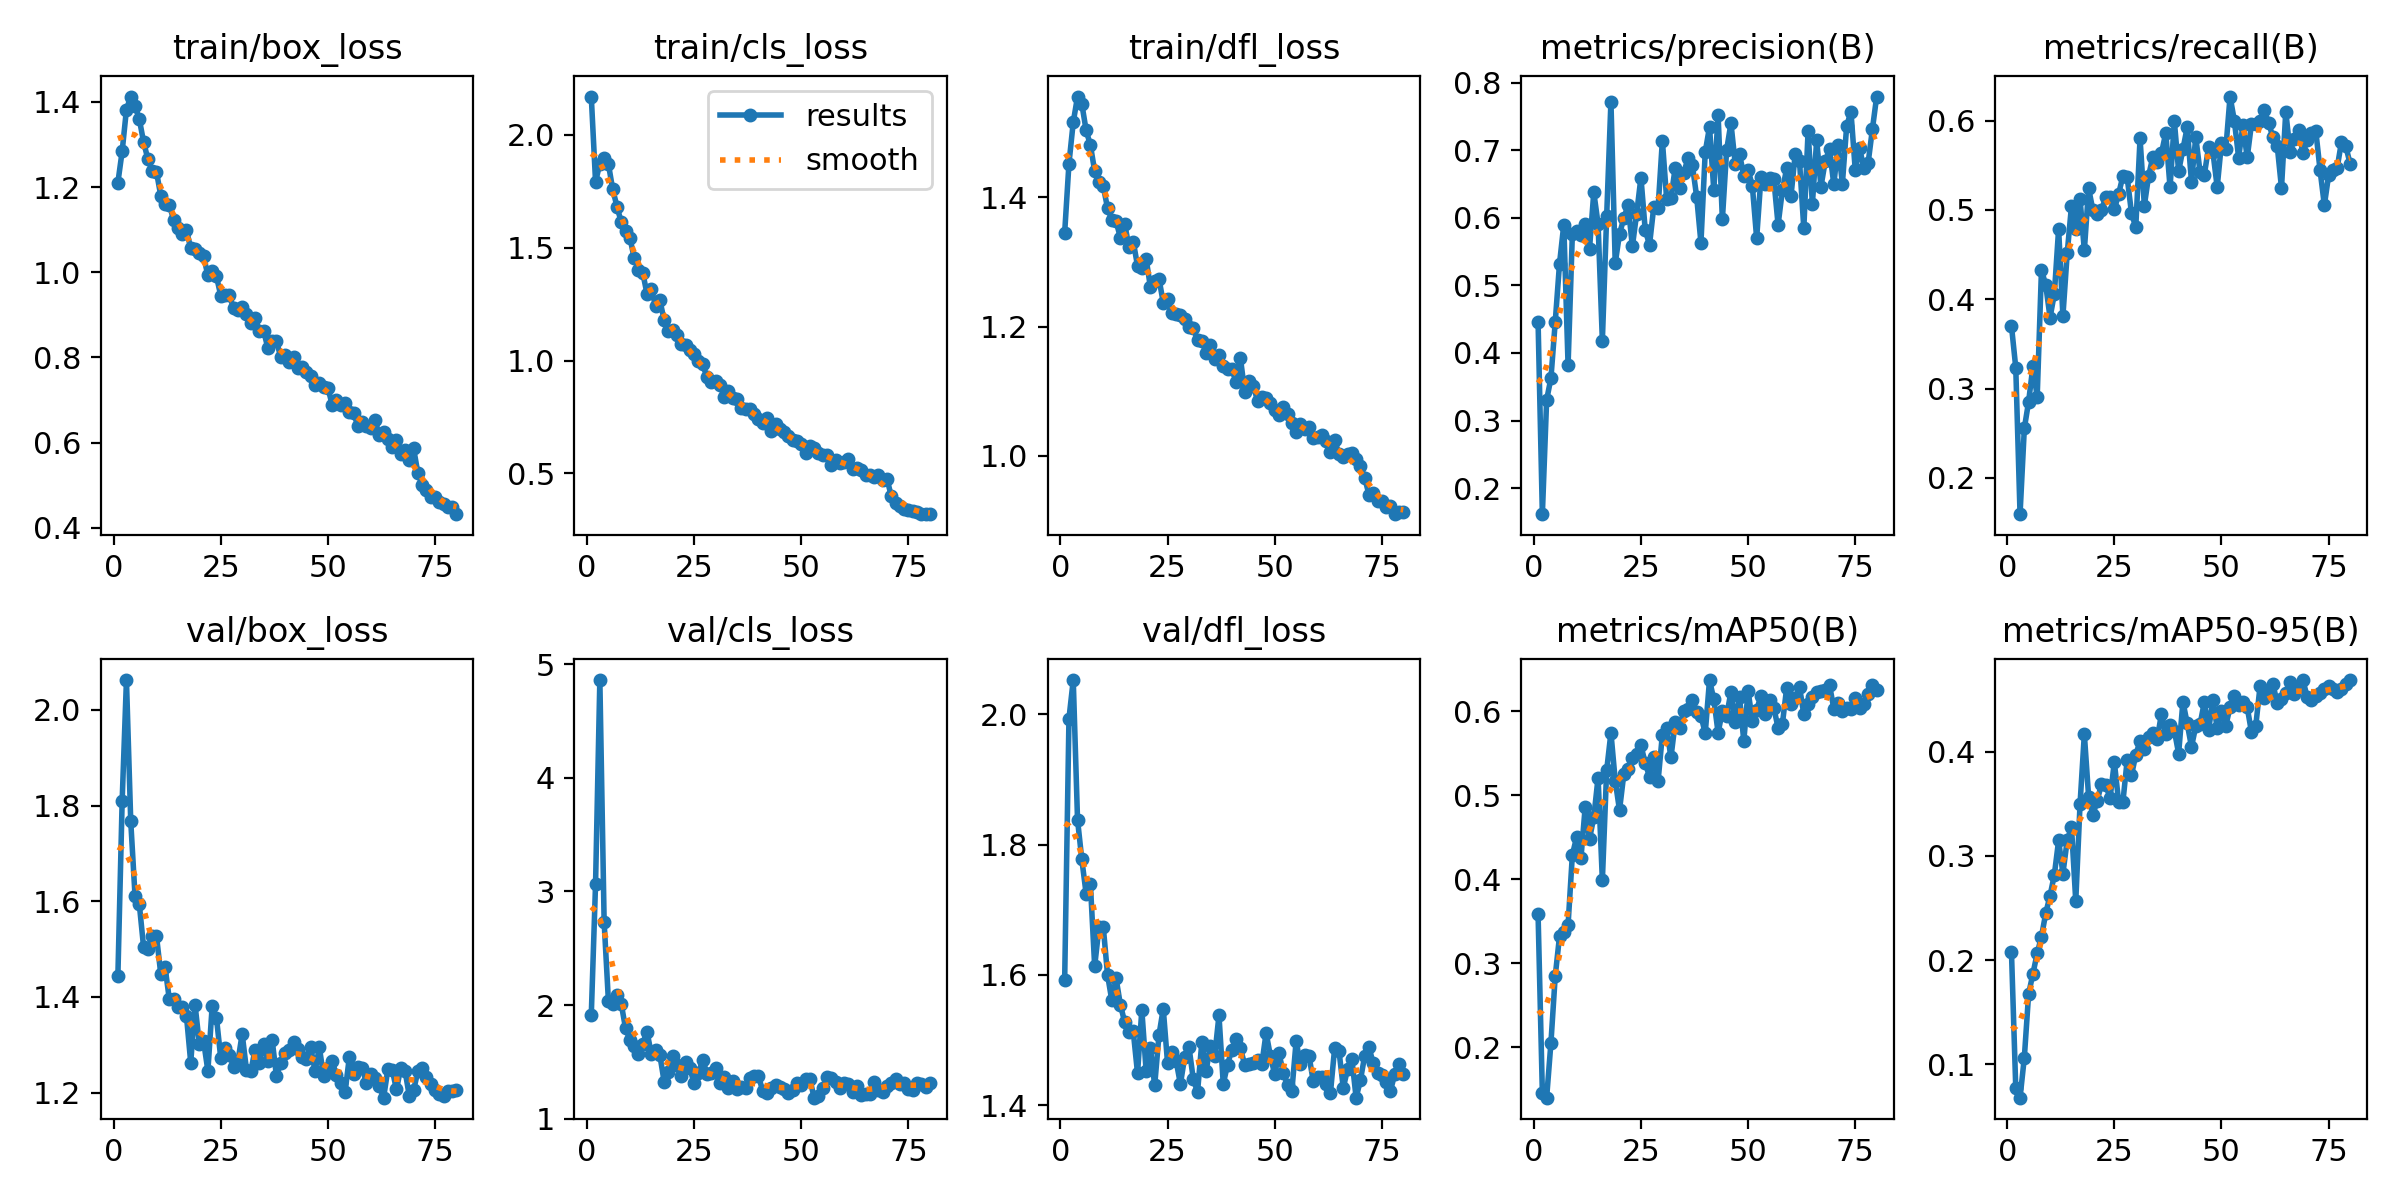

Data behind this chart, as committed beside it:
epoch, time, train/box_loss, train/cls_loss, train/dfl_loss, metrics/precision(B), metrics/recall(B), metrics/mAP50(B), metrics/mAP50-95(B), val/box_loss, val/cls_loss, val/dfl_loss, lr/pg0, lr/pg1, lr/pg2
1, 32.44, 1.21, 2.17, 1.345, 0.4464, 0.3701, 0.3581, 0.2074, 1.443, 1.909, 1.593, 0.0003651, 0.0003651, 0.0003651
2, 57.36, 1.284, 1.792, 1.452, 0.1615, 0.3235, 0.1454, 0.0774, 1.81, 3.07, 1.994, 0.0007263, 0.0007263, 0.0007263
3, 81.83, 1.382, 1.873, 1.516, 0.3306, 0.1594, 0.1397, 0.068, 2.062, 4.863, 2.053, 0.001078, 0.001078, 0.001078
4, 106.4, 1.413, 1.898, 1.556, 0.3627, 0.2555, 0.205, 0.1065, 1.768, 2.732, 1.838, 0.00107, 0.00107, 0.00107
5, 131.1, 1.39, 1.871, 1.545, 0.4455, 0.2854, 0.2842, 0.1675, 1.612, 2.035, 1.777, 0.001056, 0.001056, 0.001056
6, 156.1, 1.36, 1.759, 1.504, 0.5319, 0.3247, 0.3318, 0.1869, 1.594, 2.011, 1.725, 0.001042, 0.001042, 0.001042
7, 180.9, 1.306, 1.683, 1.481, 0.5897, 0.2909, 0.3369, 0.2064, 1.504, 2.089, 1.739, 0.001029, 0.001029, 0.001029
8, 205.5, 1.266, 1.612, 1.441, 0.3818, 0.4331, 0.3455, 0.2226, 1.499, 2.009, 1.613, 0.001015, 0.001015, 0.001015
9, 230.5, 1.238, 1.576, 1.423, 0.5763, 0.4156, 0.4289, 0.245, 1.527, 1.793, 1.673, 0.001001, 0.001001, 0.001001
10, 255.3, 1.236, 1.545, 1.417, 0.5811, 0.3795, 0.45, 0.2618, 1.528, 1.695, 1.674, 0.0009873, 0.0009873, 0.0009873
11, 280.3, 1.18, 1.456, 1.383, 0.5738, 0.4059, 0.4248, 0.2817, 1.449, 1.638, 1.6, 0.0009735, 0.0009735, 0.0009735
12, 305, 1.16, 1.404, 1.365, 0.5911, 0.4787, 0.4864, 0.3148, 1.463, 1.565, 1.561, 0.0009598, 0.0009598, 0.0009598
13, 329.7, 1.158, 1.39, 1.363, 0.554, 0.3813, 0.4479, 0.283, 1.395, 1.658, 1.594, 0.000946, 0.000946, 0.000946
14, 354.3, 1.123, 1.296, 1.337, 0.6377, 0.4513, 0.4735, 0.3149, 1.397, 1.765, 1.554, 0.0009323, 0.0009323, 0.0009323
15, 378.6, 1.103, 1.319, 1.359, 0.5907, 0.5043, 0.5208, 0.3276, 1.38, 1.57, 1.527, 0.0009185, 0.0009185, 0.0009185
16, 402.7, 1.09, 1.242, 1.324, 0.4183, 0.4783, 0.3986, 0.2565, 1.378, 1.601, 1.512, 0.0009048, 0.0009048, 0.0009048
17, 427.4, 1.099, 1.268, 1.332, 0.602, 0.512, 0.5293, 0.3498, 1.361, 1.559, 1.513, 0.000891, 0.000891, 0.000891
18, 452.3, 1.056, 1.179, 1.294, 0.7719, 0.4547, 0.5743, 0.4167, 1.263, 1.325, 1.449, 0.0008773, 0.0008773, 0.0008773
19, 477.1, 1.054, 1.133, 1.291, 0.5327, 0.5241, 0.5173, 0.3567, 1.384, 1.406, 1.546, 0.0008635, 0.0008635, 0.0008635
20, 501.6, 1.045, 1.136, 1.305, 0.5761, 0.4995, 0.4821, 0.3394, 1.302, 1.555, 1.453, 0.0008498, 0.0008498, 0.0008498
21, 526.5, 1.037, 1.112, 1.261, 0.599, 0.4959, 0.5248, 0.3529, 1.307, 1.468, 1.488, 0.000836, 0.000836, 0.000836
22, 551, 0.9928, 1.072, 1.27, 0.6192, 0.4994, 0.531, 0.3689, 1.246, 1.378, 1.43, 0.0008223, 0.0008223, 0.0008223
23, 575, 1.003, 1.069, 1.274, 0.5575, 0.5144, 0.5442, 0.3681, 1.381, 1.494, 1.507, 0.0008085, 0.0008085, 0.0008085
24, 599.3, 0.9906, 1.049, 1.237, 0.6062, 0.514, 0.5487, 0.3553, 1.357, 1.445, 1.548, 0.0007948, 0.0007948, 0.0007948
25, 623.6, 0.9453, 1.03, 1.243, 0.6595, 0.5004, 0.5592, 0.3899, 1.273, 1.309, 1.465, 0.000781, 0.000781, 0.000781
26, 648.1, 0.9463, 0.9986, 1.221, 0.582, 0.5179, 0.5382, 0.3521, 1.293, 1.398, 1.481, 0.0007673, 0.0007673, 0.0007673
27, 672.7, 0.9469, 0.9828, 1.219, 0.5598, 0.5379, 0.522, 0.3518, 1.28, 1.517, 1.468, 0.0007535, 0.0007535, 0.0007535
28, 697.3, 0.9153, 0.9263, 1.218, 0.6164, 0.5363, 0.5448, 0.3921, 1.255, 1.395, 1.432, 0.0007398, 0.0007398, 0.0007398
29, 722.1, 0.9117, 0.9065, 1.211, 0.6146, 0.4964, 0.5167, 0.3775, 1.265, 1.402, 1.474, 0.000726, 0.000726, 0.000726
30, 746.8, 0.9173, 0.9115, 1.199, 0.7141, 0.4806, 0.572, 0.3968, 1.323, 1.445, 1.489, 0.0007123, 0.0007123, 0.0007123
31, 771.4, 0.9012, 0.8937, 1.198, 0.6278, 0.58, 0.5794, 0.4103, 1.248, 1.315, 1.44, 0.0006985, 0.0006985, 0.0006985
32, 795.4, 0.88, 0.8394, 1.18, 0.6293, 0.5047, 0.5449, 0.4023, 1.245, 1.37, 1.42, 0.0006848, 0.0006848, 0.0006848
33, 819.7, 0.8937, 0.8665, 1.178, 0.6741, 0.5383, 0.5867, 0.4139, 1.289, 1.267, 1.496, 0.000671, 0.000671, 0.000671
34, 844.2, 0.8628, 0.8357, 1.159, 0.6438, 0.5597, 0.5795, 0.4181, 1.262, 1.328, 1.453, 0.0006573, 0.0006573, 0.0006573
35, 868.5, 0.863, 0.8298, 1.172, 0.6667, 0.5533, 0.6004, 0.4119, 1.301, 1.262, 1.491, 0.0006435, 0.0006435, 0.0006435
36, 892.7, 0.8216, 0.7895, 1.15, 0.6884, 0.5636, 0.6026, 0.4365, 1.267, 1.276, 1.475, 0.0006298, 0.0006298, 0.0006298
37, 917, 0.8384, 0.7847, 1.156, 0.6777, 0.5861, 0.6131, 0.4172, 1.31, 1.272, 1.538, 0.000616, 0.000616, 0.000616
38, 941.2, 0.8383, 0.7838, 1.139, 0.6312, 0.5251, 0.5992, 0.4253, 1.234, 1.36, 1.432, 0.0006023, 0.0006023, 0.0006023
39, 965.5, 0.8009, 0.7634, 1.135, 0.5629, 0.5994, 0.5947, 0.4202, 1.261, 1.375, 1.462, 0.0005886, 0.0005886, 0.0005886
40, 989.7, 0.8048, 0.7416, 1.134, 0.6973, 0.5433, 0.5736, 0.3982, 1.283, 1.375, 1.485, 0.0005748, 0.0005748, 0.0005748
41, 1014, 0.7894, 0.7243, 1.114, 0.7344, 0.5679, 0.637, 0.448, 1.29, 1.243, 1.502, 0.0005611, 0.0005611, 0.0005611
42, 1038, 0.8013, 0.7466, 1.151, 0.6408, 0.5924, 0.614, 0.427, 1.306, 1.228, 1.487, 0.0005473, 0.0005473, 0.0005473
43, 1062, 0.7758, 0.69, 1.1, 0.7527, 0.5312, 0.5744, 0.4046, 1.292, 1.273, 1.462, 0.0005336, 0.0005336, 0.0005336
44, 1086, 0.7767, 0.7171, 1.115, 0.5976, 0.5814, 0.5996, 0.4244, 1.275, 1.296, 1.462, 0.0005198, 0.0005198, 0.0005198
45, 1110, 0.7664, 0.6948, 1.108, 0.7007, 0.5422, 0.5947, 0.4262, 1.27, 1.276, 1.465, 0.0005061, 0.0005061, 0.0005061
46, 1134, 0.757, 0.6832, 1.085, 0.7399, 0.5394, 0.623, 0.4475, 1.294, 1.262, 1.47, 0.0004923, 0.0004923, 0.0004923
47, 1158, 0.7353, 0.6652, 1.091, 0.6799, 0.5706, 0.587, 0.421, 1.245, 1.221, 1.463, 0.0004786, 0.0004786, 0.0004786
48, 1182, 0.7407, 0.6478, 1.089, 0.6943, 0.5647, 0.6167, 0.4494, 1.295, 1.251, 1.511, 0.0004648, 0.0004648, 0.0004648
49, 1207, 0.7309, 0.6423, 1.082, 0.6622, 0.5255, 0.5644, 0.4227, 1.234, 1.31, 1.475, 0.0004511, 0.0004511, 0.0004511
50, 1231, 0.7292, 0.63, 1.071, 0.6712, 0.575, 0.624, 0.4389, 1.252, 1.295, 1.447, 0.0004373, 0.0004373, 0.0004373
51, 1255, 0.6885, 0.5907, 1.063, 0.6466, 0.5677, 0.5885, 0.4249, 1.266, 1.345, 1.479, 0.0004236, 0.0004236, 0.0004236
52, 1279, 0.6989, 0.6219, 1.076, 0.5696, 0.6269, 0.6018, 0.4426, 1.236, 1.346, 1.45, 0.0004098, 0.0004098, 0.0004098
53, 1304, 0.6885, 0.6148, 1.064, 0.66, 0.5999, 0.618, 0.4529, 1.221, 1.184, 1.431, 0.0003961, 0.0003961, 0.0003961
54, 1328, 0.6927, 0.5924, 1.052, 0.6503, 0.5584, 0.5965, 0.4446, 1.2, 1.195, 1.421, 0.0003823, 0.0003823, 0.0003823
55, 1352, 0.6714, 0.5829, 1.037, 0.6592, 0.5949, 0.6135, 0.4477, 1.274, 1.266, 1.498, 0.0003686, 0.0003686, 0.0003686
56, 1376, 0.6696, 0.5811, 1.05, 0.6572, 0.5587, 0.6042, 0.4426, 1.24, 1.37, 1.463, 0.0003548, 0.0003548, 0.0003548
57, 1401, 0.6389, 0.539, 1.041, 0.5895, 0.5963, 0.5799, 0.4186, 1.253, 1.361, 1.477, 0.0003411, 0.0003411, 0.0003411
58, 1425, 0.6491, 0.5573, 1.044, 0.6406, 0.5957, 0.5846, 0.4248, 1.251, 1.318, 1.476, 0.0003273, 0.0003273, 0.0003273
59, 1449, 0.6394, 0.5445, 1.027, 0.6729, 0.6, 0.6277, 0.4628, 1.221, 1.268, 1.437, 0.0003136, 0.0003136, 0.0003136
60, 1474, 0.6334, 0.5484, 1.029, 0.6315, 0.6114, 0.6089, 0.4511, 1.238, 1.316, 1.443, 0.0002998, 0.0002998, 0.0002998
... 20 more rows
